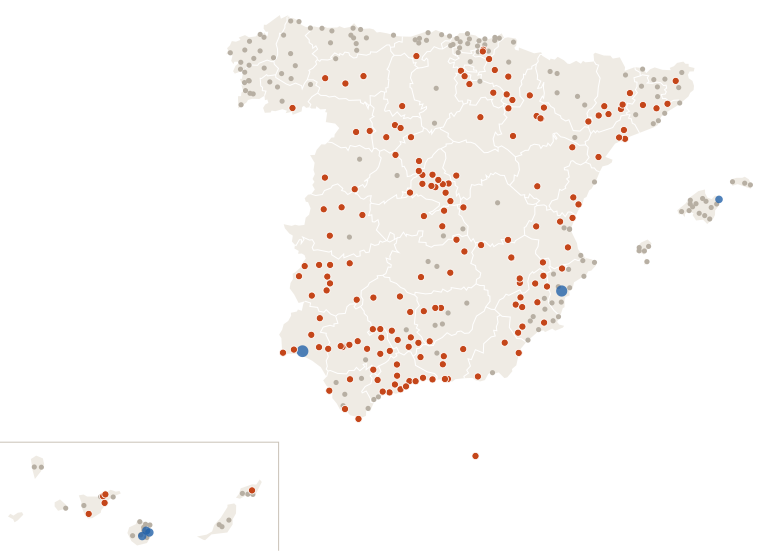

The table this chart was drawn from, first rows:
estacion, provincia, clase, dias_sin_1mm
Murcia, Murcia, nada, 9
Madrid Retiro, Madrid, seca, 20
Barcelona Drassanes, Barcelona, nada, 7
Valencia Dt, Valencia, nada, 7
Zaragoza Valdespartera, Zaragoza, seca, 11
Tablada, Sevilla, seca, 12
Málaga Centro Meteorológico, Málaga, seca, 10
Palma-Portopí, Illes Balears, nada, 9
Las Palmas de Gc. Plaza de la Feria, Las Palmas, nada, 7
Alicante, Alicante, nada, 9
Bilbao Aeropuerto, Bizkaia, nada, 2
Valladolid, Valladolid, seca, 10
Vigo-O Castro, Pontevedra, nada, 2
Gijón Musel, Asturias, nada, 2
Vitoria-Gasteiz Aeropuerto, Álava, nada, 7
A Coruña, A Coruña, nada, 2
Alicante-Elche/aeropuerto, Alicante, lluvia, 0
Granada-Cartuja, Granada, seca, 11
Caldes de Montbui, Barcelona, seca, 10
Oviedo, Asturias, nada, 2
Jerez de la Frontera/Aeropuerto, Cádiz, nada, 4
Pozuelo de Alarcon, Madrid, seca, 10
Santa Cruz de Tenerife, Santa Cruz de Tenerife, nada, 7
Pamplona Aeropuerto, Navarra, nada, 2
Almería/Aeropuerto, Almería, nada, 9
Alcala de Henares-Encín, Madrid, seca, 10
Donostia/San Sebastián Aeropuerto, Gipuzkoa, nada, 4
Castellón-Almassora, Castellón, seca, 10
Burgos/Villafría, Burgos, nada, 7
Santander Cmt, Cantabria, nada, 4
Albacete Obs., Albacete, seca, 11
Tenerife/Los Rodeos, Santa Cruz de Tenerife, nada, 7
Marbella, Málaga, seca, 10
Logroño Aeropuerto, La Rioja, nada, 7
Badajoz Universidad, Badajoz, seca, 20
Lleida, Lleida, seca, 10
Salamanca/Matacan, Salamanca, nada, 8
Madrid/Barajas, Madrid, seca, 10
Huelva Ronda Este, Huelva, lluvia, 0
Tarragona Fac. Geografia, Tarragona, seca, 10
Vilassar de Dalt, Barcelona, nada, 5
Tarifa, Cádiz, seca, 11
León/Virgen del Camino, León, seca, 17
San Sebastian de los Reyes, Madrid, seca, 10
Jaén, Jaén, nada, 9
Reus Aeropuerto, Tarragona, seca, 10
Cádiz Observatorio, Cádiz, seca, 20
El Ejido, Almería, seca, 11
Girona Parc del Migdia, Girona, nada, 5
Ourense, Ourense, nada, 2
Telde-Melenara, Las Palmas, lluvia, 0
Arganda del Rey, Madrid, seca, 10
Santiago de Compostela, A Coruña, nada, 2
Rojales el Molino, Alicante, nada, 9
Lugo-Col.fingoi, Lugo, nada, 2
Lorca, Murcia, seca, 11
Cáceres, Cáceres, seca, 12
Marbella Cabopino, Málaga, seca, 10
Guadalajara, Guadalajara, seca, 10
Barcelona Aeropuerto, Barcelona, nada, 1
... 301 more rows
